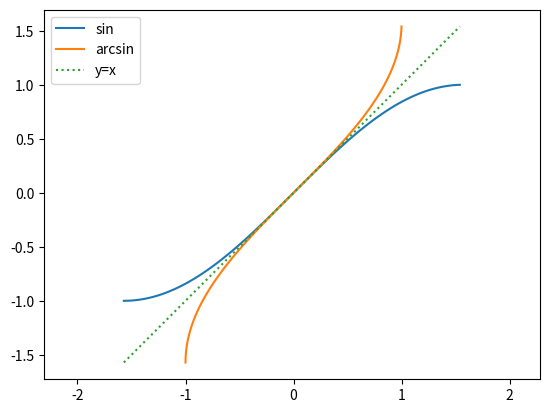

The matplotlib source for this figure:
import numpy as np
import matplotlib.pyplot as plt

X = np.array([1,3,5,7])
Y = np.arange(-np.pi,np.pi,0.1)
Z = np.linspace(0,5,10)
Y2 = [-np.pi+0.1*k for k in range(0,int(2*np.pi/0.1)+1)]
Z2 = [0+5./9.*k for k in range(10)]

X = np.linspace(-2,2,10)
Y = X**2

'''
T = np.linspace(0,10,100)
X = np.cos(T)
Y = np.sin(T)
plt.axis("equal")
plt.plot(X,Y)
plt.show()
'''

'''
T2 = [k*10./99 for k in range(100)]
X2 = [t*np.cos(t) for t in T2]
Y2 = [t*np.sin(t) for t in T2]
plt.axis("equal")
plt.plot(X2,Y2)
plt.show()

X1 = np.linspace(-10,10,200)
Y1 = np.arctan(X*X+5*X1)

X = [-10+k*0.1 for k in range(200)]
Y = [np.arctan(x*x+5*x) for x in X]
plt.plot(X,Y,linestyle=':')
plt.show()
'''
X = [-np.pi/2 +np.pi*k/100 for k in range(100)]
Y = [np.sin(x) for x in X]
plt.plot(X,Y,label='sin')
plt.plot(Y,X,label='arcsin')
plt.plot(X,X,linestyle=':',label='y=x')
plt.legend()
plt.axis("equal")
plt.show()



